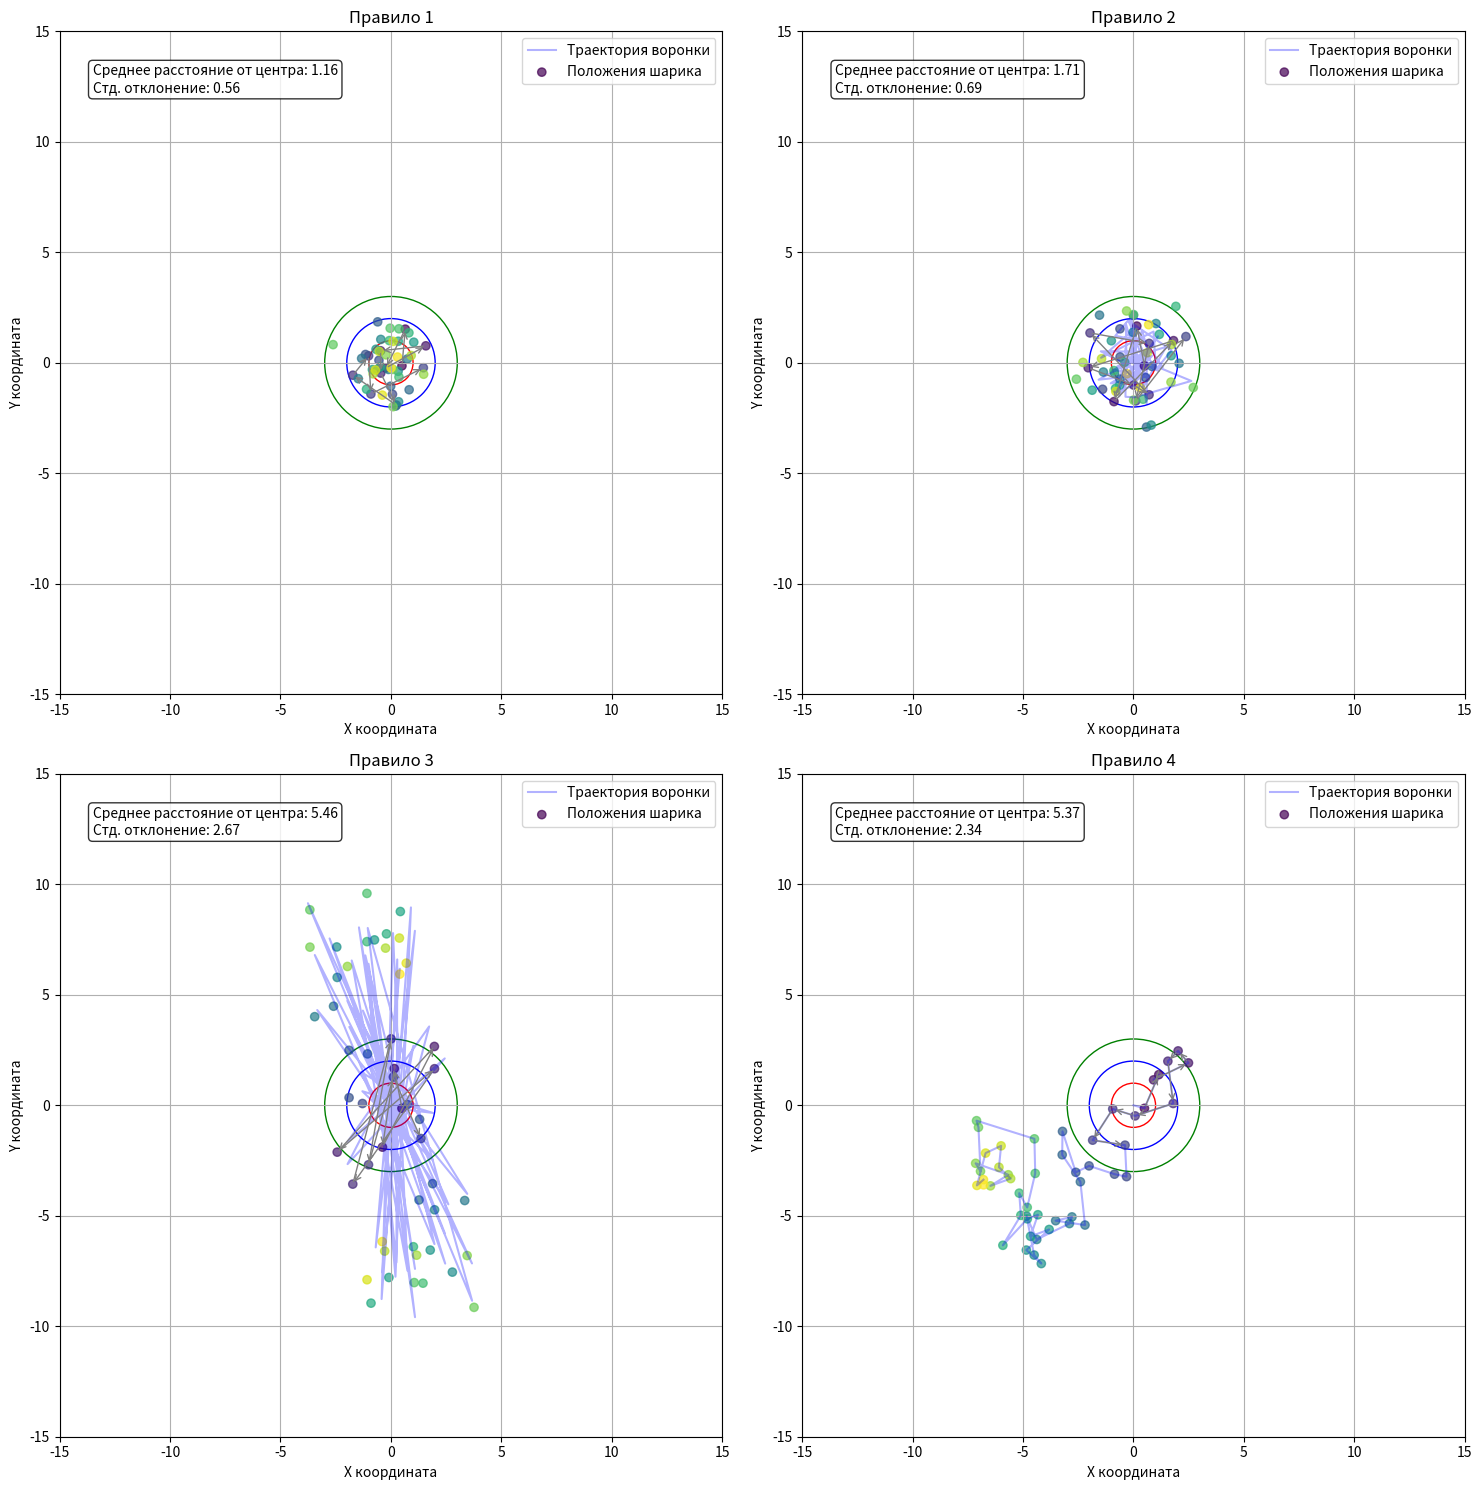

This chart was generated by the following Python code:
import numpy as np
import matplotlib.pyplot as plt
from matplotlib.patches import Circle
import random

# Настройка параметров эксперимента
NUM_DROPS = 50  # Количество бросков для каждого правила
NOISE_STDDEV = 1.0  # Стандартное отклонение для случайности падения шарика

# Предварительно генерируем случайные отклонения, которые будут использоваться для всех правил
np.random.seed(42)  # Для воспроизводимости результатов
random_variations = np.random.normal(0, NOISE_STDDEV, (NUM_DROPS, 2))


# Функция для симуляции одного правила
def simulate_rule(rule_num, num_drops, random_variations):
    # Инициализация координат
    funnel_positions = np.zeros((num_drops, 2))  # Положение воронки (x_f, y_f)
    ball_positions = np.zeros((num_drops, 2))  # Положение шарика (x_b, y_b)

    # Начальное положение воронки в центре мишени (0, 0)
    funnel_positions[0] = [0, 0]

    # Симуляция первого падения шарика:
    # x_b[0] = x_f[0] + ε_x[0]
    # y_b[0] = y_f[0] + ε_y[0]
    ball_positions[0] = [
        funnel_positions[0, 0] + random_variations[0, 0],
        funnel_positions[0, 1] + random_variations[0, 1],
    ]

    # Симуляция оставшихся падений согласно правилам
    for i in range(1, num_drops):
        # Правило 1: не двигать воронку
        # x_f[i] = 0
        # y_f[i] = 0
        if rule_num == 1:
            funnel_positions[i] = [0, 0]

        # Правило 2: двигать воронку в противоположную сторону от последнего положения шарика
        # x_f[i] = x_f[i-1] - (x_b[i-1] - 0)
        # y_f[i] = y_f[i-1] - (y_b[i-1] - 0)
        elif rule_num == 2:
            funnel_positions[i] = [
                funnel_positions[i - 1, 0] - ball_positions[i - 1, 0],
                funnel_positions[i - 1, 1] - ball_positions[i - 1, 1],
            ]

        # Правило 3: двигать воронку от центра мишени в направлении,
        # противоположном отклонению шарика от центра
        # x_f[i] = -x_b[i-1]
        # y_f[i] = -y_b[i-1]
        elif rule_num == 3:
            funnel_positions[i] = [
                -ball_positions[i - 1, 0],
                -ball_positions[i - 1, 1],
            ]

        # Правило 4: ставить воронку туда, где остановился последний шарик
        # x_f[i] = x_b[i-1]
        # y_f[i] = y_b[i-1]
        elif rule_num == 4:
            funnel_positions[i] = ball_positions[i - 1].copy()

        # Симулируем падение шарика для всех правил:
        # x_b[i] = x_f[i] + ε_x[i]
        # y_b[i] = y_f[i] + ε_y[i]
        ball_positions[i] = [
            funnel_positions[i, 0] + random_variations[i, 0],
            funnel_positions[i, 1] + random_variations[i, 1],
        ]

    return funnel_positions, ball_positions


# Симуляция всех четырех правил с одинаковыми случайными вариациями
results = {}
for rule in range(1, 5):
    funnel_pos, ball_pos = simulate_rule(rule, NUM_DROPS, random_variations)
    results[rule] = {"funnel": funnel_pos, "ball": ball_pos}

# Визуализация результатов
fig, axes = plt.subplots(2, 2, figsize=(15, 15))
axes = axes.flatten()

for rule in range(1, 5):
    ax = axes[rule - 1]
    funnel_pos = results[rule]["funnel"]
    ball_pos = results[rule]["ball"]

    # Рисуем мишень
    target = Circle((0, 0), 1, fill=False, color="red")
    ax.add_patch(target)
    target = Circle((0, 0), 2, fill=False, color="blue")
    ax.add_patch(target)
    target = Circle((0, 0), 3, fill=False, color="green")
    ax.add_patch(target)

    # Рисуем траекторию воронки
    ax.plot(
        funnel_pos[:, 0], funnel_pos[:, 1], "b-", alpha=0.3, label="Траектория воронки"
    )

    # Рисуем положения шариков
    ax.scatter(
        ball_pos[:, 0],
        ball_pos[:, 1],
        c=range(NUM_DROPS),
        cmap="viridis",
        alpha=0.7,
        label="Положения шарика",
    )

    # Добавляем стрелки для показа последовательности
    for i in range(min(10, NUM_DROPS - 1)):
        ax.annotate(
            "",
            xy=(ball_pos[i + 1, 0], ball_pos[i + 1, 1]),
            xytext=(ball_pos[i, 0], ball_pos[i, 1]),
            arrowprops=dict(arrowstyle="->", color="gray"),
            alpha=0.7,
        )

    # Настраиваем ось
    ax.set_aspect("equal")
    ax.set_xlim(-15, 15)
    ax.set_ylim(-15, 15)
    ax.grid(True)
    ax.set_title(f"Правило {rule}")
    ax.set_xlabel("X координата")
    ax.set_ylabel("Y координата")
    ax.legend()

# Добавляем дополнительную статистику
for rule in range(1, 5):
    # Вычисляем среднее отклонение шариков от центра
    ball_pos = results[rule]["ball"]
    distances = np.sqrt(ball_pos[:, 0] ** 2 + ball_pos[:, 1] ** 2)
    avg_distance = np.mean(distances)
    std_distance = np.std(distances)

    # Добавляем текст с результатами на графики
    axes[rule - 1].text(
        0.05,
        0.95,
        f"Среднее расстояние от центра: {avg_distance:.2f}\n"
        f"Стд. отклонение: {std_distance:.2f}",
        transform=axes[rule - 1].transAxes,
        verticalalignment="top",
        bbox=dict(boxstyle="round", facecolor="white", alpha=0.8),
    )

plt.tight_layout()
plt.savefig("deming_funnel_experiment.png", dpi=300)
plt.show()

# Общая таблица результатов
print("Результаты эксперимента Деминга:")
print("=" * 60)
print(
    f"{'Правило':<10} {'Среднее расстояние':<20} {'Стд. отклонение':<20} {'Макс. расстояние':<20} {'Мин. расстояние':<20}"
)
print("-" * 60)
for rule in range(1, 5):
    ball_pos = results[rule]["ball"]
    distances = np.sqrt(ball_pos[:, 0] ** 2 + ball_pos[:, 1] ** 2)
    avg_distance = np.mean(distances)
    std_distance = np.std(distances)
    max_distance = np.max(distances)
    min_distance = np.min(distances)
    print(
        f"{rule:<10} {avg_distance:<20.2f} {std_distance:<20.2f} {max_distance:<20.2f} {min_distance:<20.2f}"
    )
print("=" * 60)
